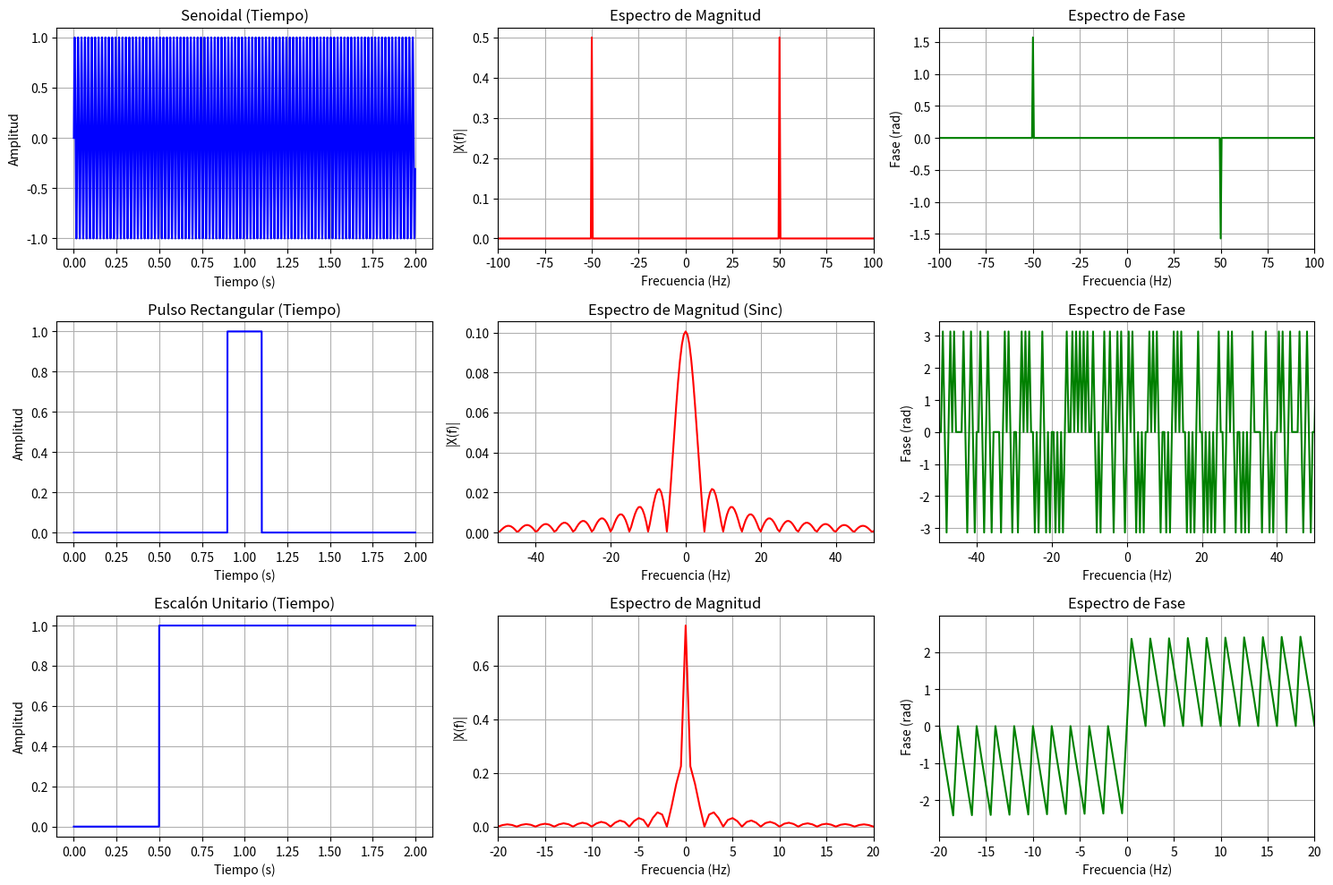

The matplotlib source for this figure:
import numpy as np
import matplotlib.pyplot as plt

# ==========================================
# CONFIGURACIÓN GENERAL DE LA MUESTREO
# ==========================================
Fs = 1000          # Frecuencia de muestreo (Hz)
T = 1 / Fs         # Periodo de muestreo (s)
L = 2000           # Longitud de la señal (número de muestras)
t = np.arange(0, L) * T  # Vector de tiempo (0 a 2 segundos)

# Frecuencias para la transformada (centrada en 0 Hz)
freqs = np.fft.fftfreq(L, T)
freqs_shifted = np.fft.fftshift(freqs)

# ==========================================
# PASO 1: DEFINICIÓN DE SEÑALES ELEMENTALES
# ==========================================

# 1. Señal Senoidal (50 Hz)
f0 = 50
x_senoidal = np.sin(2 * np.pi * f0 * t)

# 2. Pulso Rectangular (Ancho = 0.2 s, centrado en t = 1.0 s)
x_rectangular = np.where((t >= 0.9) & (t <= 1.1), 1.0, 0.0)

# 3. Función Escalón Unitario (Inicia en t = 0.5 s)
x_escalon = np.where(t >= 0.5, 1.0, 0.0)

# ==========================================
# PASO 2: CÁLCULO DE LA TRANSFORMADA DE FOURIER (FFT)
# ==========================================
def obtener_espectro(x):
    """Calcula la FFT, cambia el cero al centro y obtiene magnitud y fase."""
    X = np.fft.fft(x)
    X_shifted = np.fft.fftshift(X)
    magnitud = np.abs(X_shifted) / L
    fase = np.angle(X_shifted)
    # Filtrar fase para magnitudes casi nulas (evitar ruido numérico)
    fase[magnitud < 1e-3] = 0
    return magnitud, fase

mag_sen, fase_sen = obtener_espectro(x_senoidal)
mag_rec, fase_rec = obtener_espectro(x_rectangular)
mag_esc, fase_esc = obtener_espectro(x_escalon)

# ==========================================
# PASO 3: VISUALIZACIÓN DE RESULTADOS
# ==========================================
fig, axs = plt.subplots(3, 3, figsize=(15, 10))
plt.subplots_adjust(hspace=0.5, wspace=0.3)

# --- Fila 1: Senoidal ---
axs[0, 0].plot(t, x_senoidal, 'b')
axs[0, 0].set_title('Senoidal (Tiempo)')
axs[0, 0].set_xlabel('Tiempo (s)')
axs[0, 0].set_ylabel('Amplitud')
axs[0, 0].grid()

axs[0, 1].plot(freqs_shifted, mag_sen, 'r')
axs[0, 1].set_title('Espectro de Magnitud')
axs[0, 1].set_xlim([-100, 100])
axs[0, 1].set_xlabel('Frecuencia (Hz)')
axs[0, 1].set_ylabel('|X(f)|')
axs[0, 1].grid()

axs[0, 2].plot(freqs_shifted, fase_sen, 'g')
axs[0, 2].set_title('Espectro de Fase')
axs[0, 2].set_xlim([-100, 100])
axs[0, 2].set_xlabel('Frecuencia (Hz)')
axs[0, 2].set_ylabel('Fase (rad)')
axs[0, 2].grid()

# --- Fila 2: Pulso Rectangular ---
axs[1, 0].plot(t, x_rectangular, 'b')
axs[1, 0].set_title('Pulso Rectangular (Tiempo)')
axs[1, 0].set_xlabel('Tiempo (s)')
axs[1, 0].set_ylabel('Amplitud')
axs[1, 0].grid()

axs[1, 1].plot(freqs_shifted, mag_rec, 'r')
axs[1, 1].set_title('Espectro de Magnitud (Sinc)')
axs[1, 1].set_xlim([-50, 50])
axs[1, 1].set_xlabel('Frecuencia (Hz)')
axs[1, 1].set_ylabel('|X(f)|')
axs[1, 1].grid()

axs[1, 2].plot(freqs_shifted, fase_rec, 'g')
axs[1, 2].set_title('Espectro de Fase')
axs[1, 2].set_xlim([-50, 50])
axs[1, 2].set_xlabel('Frecuencia (Hz)')
axs[1, 2].set_ylabel('Fase (rad)')
axs[1, 2].grid()

# --- Fila 3: Escalón Unitario ---
axs[2, 0].plot(t, x_escalon, 'b')
axs[2, 0].set_title('Escalón Unitario (Tiempo)')
axs[2, 0].set_xlabel('Tiempo (s)')
axs[2, 0].set_ylabel('Amplitud')
axs[2, 0].grid()

axs[2, 1].plot(freqs_shifted, mag_esc, 'r')
axs[2, 1].set_title('Espectro de Magnitud')
axs[2, 1].set_xlim([-20, 20])
axs[2, 1].set_xlabel('Frecuencia (Hz)')
axs[2, 1].set_ylabel('|X(f)|')
axs[2, 1].grid()

axs[2, 2].plot(freqs_shifted, fase_esc, 'g')
axs[2, 2].set_title('Espectro de Fase')
axs[2, 2].set_xlim([-20, 20])
axs[2, 2].set_xlabel('Frecuencia (Hz)')
axs[2, 2].set_ylabel('Fase (rad)')
axs[2, 2].grid()

plt.tight_layout()
plt.show()

# ==========================================
# PASO 4: VERIFICACIÓN DE PROPIEDADES
# ==========================================

# A. Propiedad de Linealidad: a*x1(t) + b*x2(t) <---> a*X1(f) + b*X2(f)
a, b = 2.0, 0.5
x_lin = a * x_senoidal + b * x_rectangular
X_lin_directa = np.fft.fft(x_lin)
X_lin_propiedad = a * np.fft.fft(x_senoidal) + b * np.fft.fft(x_rectangular)

error_linealidad = np.max(np.abs(X_lin_directa - X_lin_propiedad))
print(f"Error de verificación de Linealidad: {error_linealidad:.2e}")

# B. Desplazamiento en el Tiempo: x(t - t0) <---> X(f) * exp(-j*2*pi*f*t0)
t0 = 0.2  # Desplazamiento de 0.2 segundos
x_desplazada = np.sin(2 * np.pi * f0 * (t - t0))
X_orig = np.fft.fft(x_senoidal)
X_desp_directa = np.fft.fft(x_desplazada)

fase_shift = np.exp(-1j * 2 * np.pi * freqs * t0)
X_desp_propiedad = X_orig * fase_shift

error_desplazamiento = np.max(np.abs(X_desp_directa - X_desp_propiedad))
print(f"Error de verificación de Desplazamiento en Tiempo: {error_desplazamiento:.2e}")
